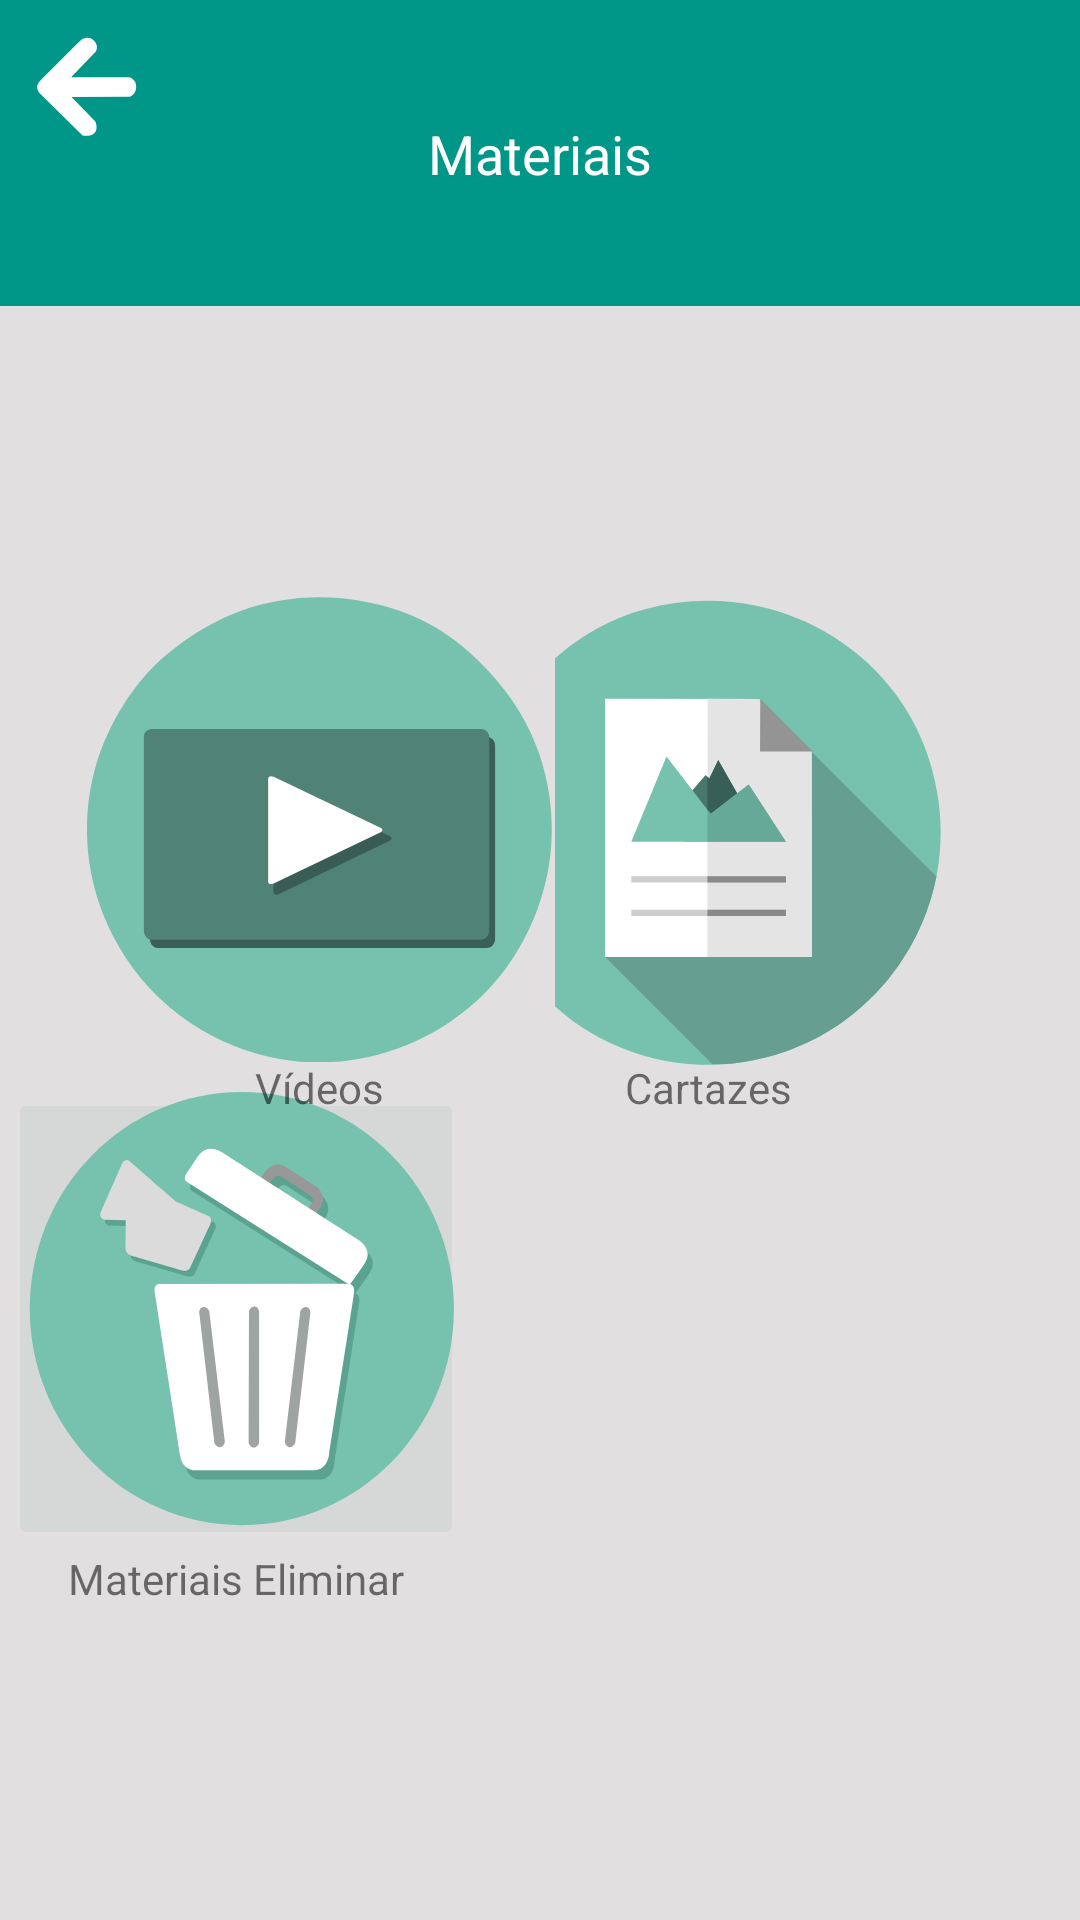

Produce the Android XML layout that renders to this screen, including the resource entries it uses.
<!-- AndroidManifest.xml: application theme Theme.DAI_ProChild -->
<!-- res/layout/materias_inserir.xml -->
<?xml version="1.0" encoding="utf-8"?>
<androidx.coordinatorlayout.widget.CoordinatorLayout xmlns:android="http://schemas.android.com/apk/res/android"
    xmlns:app="http://schemas.android.com/apk/res-auto"
    xmlns:tools="http://schemas.android.com/tools"

    android:layout_width="match_parent"
    android:layout_height="match_parent"
    android:background="#E1DFDF"
    tools:context=".Materiais_Inserir">

    <androidx.constraintlayout.widget.ConstraintLayout
        android:id="@+id/constraintLayout"
        android:layout_width="match_parent"
        android:layout_height="match_parent">

        <TextView
            android:id="@+id/textView28"
            android:layout_width="132dp"
            android:layout_height="19dp"
            android:layout_marginStart="48dp"
            android:layout_marginLeft="48dp"
            android:layout_marginEnd="231dp"
            android:layout_marginRight="231dp"
            android:layout_marginBottom="150dp"
            android:text="Materiais Eliminar"
            app:layout_constraintBottom_toBottomOf="parent"
            app:layout_constraintEnd_toEndOf="parent"
            app:layout_constraintStart_toStartOf="parent"
            app:layout_constraintTop_toBottomOf="@+id/btn_materiais3" />

        <ImageButton
            android:id="@+id/btn_materiais3"
            android:layout_width="152dp"
            android:layout_height="154dp"
            android:layout_marginStart="28dp"
            android:layout_marginLeft="28dp"
            android:layout_marginTop="36dp"
            android:layout_marginEnd="231dp"
            android:layout_marginRight="231dp"
            app:layout_constraintBottom_toTopOf="@+id/textView28"
            app:layout_constraintEnd_toEndOf="parent"
            app:layout_constraintStart_toStartOf="parent"
            app:layout_constraintTop_toBottomOf="@+id/textView21"
            app:srcCompat="@drawable/lixo_foreground" />

        <ImageButton
            android:id="@+id/imageButton4"
            android:layout_width="160dp"
            android:layout_height="169dp"
            android:layout_marginTop="193dp"
            android:layout_marginEnd="44dp"
            android:layout_marginRight="44dp"
            android:background="#E1DFDF"
            android:contentDescription="TODO"
            app:layout_constraintEnd_toEndOf="parent"
            app:layout_constraintTop_toTopOf="parent"
            app:srcCompat="@drawable/ic_cartazv1" />

        <ImageButton
            android:id="@+id/imageButton3"
            android:layout_width="157dp"
            android:layout_height="167dp"
            android:layout_marginStart="28dp"
            android:layout_marginLeft="28dp"
            android:layout_marginTop="193dp"
            android:background="#E1DFDF"
            app:layout_constraintStart_toStartOf="parent"
            app:layout_constraintTop_toTopOf="parent"
            app:srcCompat="@drawable/ic_v_deosv1" />

        <TextView
            android:id="@+id/textView21"
            android:layout_width="wrap_content"
            android:layout_height="wrap_content"
            android:layout_marginTop="160dp"
            android:text="Vídeos"
            app:layout_constraintEnd_toEndOf="@+id/imageButton3"
            app:layout_constraintStart_toStartOf="@+id/imageButton3"
            app:layout_constraintTop_toTopOf="@+id/imageButton3" />

        <TextView
            android:id="@+id/textView22"
            android:layout_width="wrap_content"
            android:layout_height="wrap_content"
            android:layout_marginTop="160dp"
            android:text="Cartazes"
            app:layout_constraintEnd_toEndOf="@+id/imageButton4"
            app:layout_constraintStart_toStartOf="@+id/imageButton4"
            app:layout_constraintTop_toTopOf="@+id/imageButton4" />

    </androidx.constraintlayout.widget.ConstraintLayout>

    <Spinner
        android:id="@+id/spinner3"
        android:layout_width="match_parent"
        android:layout_height="102dp"
        android:background="#009688" />

    <ImageButton
        android:id="@+id/btn_back"
        android:layout_width="58dp"
        android:layout_height="58dp"
        android:background="#009688"
        android:src="@drawable/seta_foreground" />

    <TextView
        android:id="@+id/textView7"
        android:layout_width="wrap_content"
        android:layout_height="wrap_content"
        android:text="Materiais"
        android:textAppearance="@style/TextAppearance.AppCompat.Medium"
        android:textColor="@color/white"
        app:layout_anchor="@+id/spinner3"
        app:layout_anchorGravity="center" />

</androidx.coordinatorlayout.widget.CoordinatorLayout>
<!-- resources referenced by this layout -->
<resources>
  <!-- drawable ic_cartazv1: vector/xml drawable (drawable, 2724 chars, omitted) -->
  <!-- drawable ic_v_deosv1 (drawable) -->
  <vector android:height="155dp" android:viewportHeight="2133"
      android:viewportWidth="2133" android:width="155dp" xmlns:android="http://schemas.android.com/apk/res/android">
      <path android:fillColor="#76c2af" android:fillType="evenOdd" android:pathData="M64,702c22.83,-62.08 53.01,-124.41 90,-186 44.4,-73.92 89.9,-133.66 138,-184 40.91,-42.81 88.64,-83.9 146,-125C526.41,143.66 614.99,96.92 702,65c176.04,-64.59 368.06,-79.14 551,-48 141.53,24.09 257.01,69.23 352,126 59.28,35.43 118.72,80.67 182,141 135.21,128.9 217.98,260.67 268,384 63.72,157.1 88.16,328.67 72,498 -8.9,93.28 -30.71,187.35 -66,280 -43.96,115.44 -104.77,218.3 -178,306 -113.27,135.64 -259.9,240.62 -424,306 -164.64,65.59 -341,89.56 -513,70 -145.18,-16.51 -288.5,-64.17 -420,-142a1074.1,1074.1 0,0 1,-350 -334C97.38,1532.51 43.86,1399.77 18,1262 -17.39,1073.43 -0.51,877.4 64,702Z"/>
      <path android:fillColor="#3a5f56" android:fillType="evenOdd" android:pathData="M337.41,642.59H1832.09s37.53,-2.28 39.91,37.27V1568.39s0.95,38.58 -39.91,41.61H320.31s-31.36,-5.2 -32.31,-43.34v-889.4S286.58,639.55 337.41,642.59Z"/>
      <path android:fillColor="#518276" android:fillType="evenOdd" android:pathData="M310.41,605.16H1805.09s37.53,-2.28 39.91,37.28V1530.97s0.95,38.57 -39.91,41.6H293.31s-31.36,-5.2 -32.31,-43.34V639.84S259.58,602.13 310.41,605.16Z"/>
      <path android:fillColor="#395d54" android:fillType="evenOdd" android:pathData="M855,859.65s4.38,-18.66 28.48,-6.58L1385.4,1095.34s23.49,10.31 3.56,22.39L883.48,1361.32s-24.92,13.47 -28.48,-5.26V859.65Z"/>
      <path android:fillColor="#fff" android:fillType="evenOdd" android:pathData="M831,832.19s4.23,-17.86 27.53,-6.3l485.25,231.95s22.72,9.87 3.45,21.43l-488.7,233.22s-24.09,12.9 -27.53,-5.04V832.19Z"/>
  </vector>
  <!-- drawable lixo_foreground: vector/xml drawable (drawable, 7876 chars, omitted) -->
  <!-- drawable seta_foreground (drawable) -->
  <vector xmlns:android="http://schemas.android.com/apk/res/android"
      xmlns:aapt="http://schemas.android.com/aapt"
      android:width="60dp"
      android:height="60dp"
      android:viewportWidth="108"
      android:viewportHeight="108">
    <group android:scaleX="0.4224"
        android:scaleY="0.4224"
        android:translateX="6.48"
        android:translateY="6.48">
        <path
            android:pathData="M46.4266 +122.437C46.4266 +122.437 +36.5437 +113.536 +45.3752 +104.354C54.2067 +95.1716 +104.728 +45.1472 +104.728 +45.1472C104.728 +45.1472 +114.612 +38.6757 +122.282 +46.492C129.952 +54.3082 +125.117 +61.9763 +125.117 +61.9763L89.8915 +98.5244L171.987 +98.5932C171.987 +98.5932 +182.624 +100.277 +182.358 +112.333C182.092 +124.388 +172.519 +126.249 +172.519 +126.249L90.5262 +126.87L124.385 +161.393C124.385 +161.393 +129.032 +171.721 +123.131 +177.918C117.229 +184.115 +106.163 +181.238 +106.163 +181.238L46.4266 +122.437Z"
            android:fillType="evenOdd"
            android:fillColor="#FFFFFF"
            android:strokeLineCap="round"
            android:strokeLineJoin="round" />
    </group>
  </vector>
  <style name="Theme.DAI_ProChild" parent="Theme.MaterialComponents.DayNight.NoActionBar">
          
          <item name="colorPrimary">@color/purple_500</item>
          <item name="colorPrimaryVariant">@color/purple_700</item>
          <item name="colorOnPrimary">@color/white</item>
          
          <item name="colorSecondary">@color/teal_200</item>
          <item name="colorSecondaryVariant">@color/teal_700</item>
          <item name="colorOnSecondary">@color/black</item>
          
          <item name="android:statusBarColor" tools:targetApi="l">?attr/colorPrimaryVariant</item>
          
      </style>
  <!-- not gathered from this repository: default colours our renderer supplied (Android Studio template values) -->
  <color name="purple_500">#FF6200EE</color>
  <color name="purple_700">#FF3700B3</color>
  <color name="teal_200">#FF03DAC5</color>
  <color name="teal_700">#FF018786</color>
  <color name="black">#FF000000</color>
  <color name="white">#FFFFFFFF</color>
</resources>
